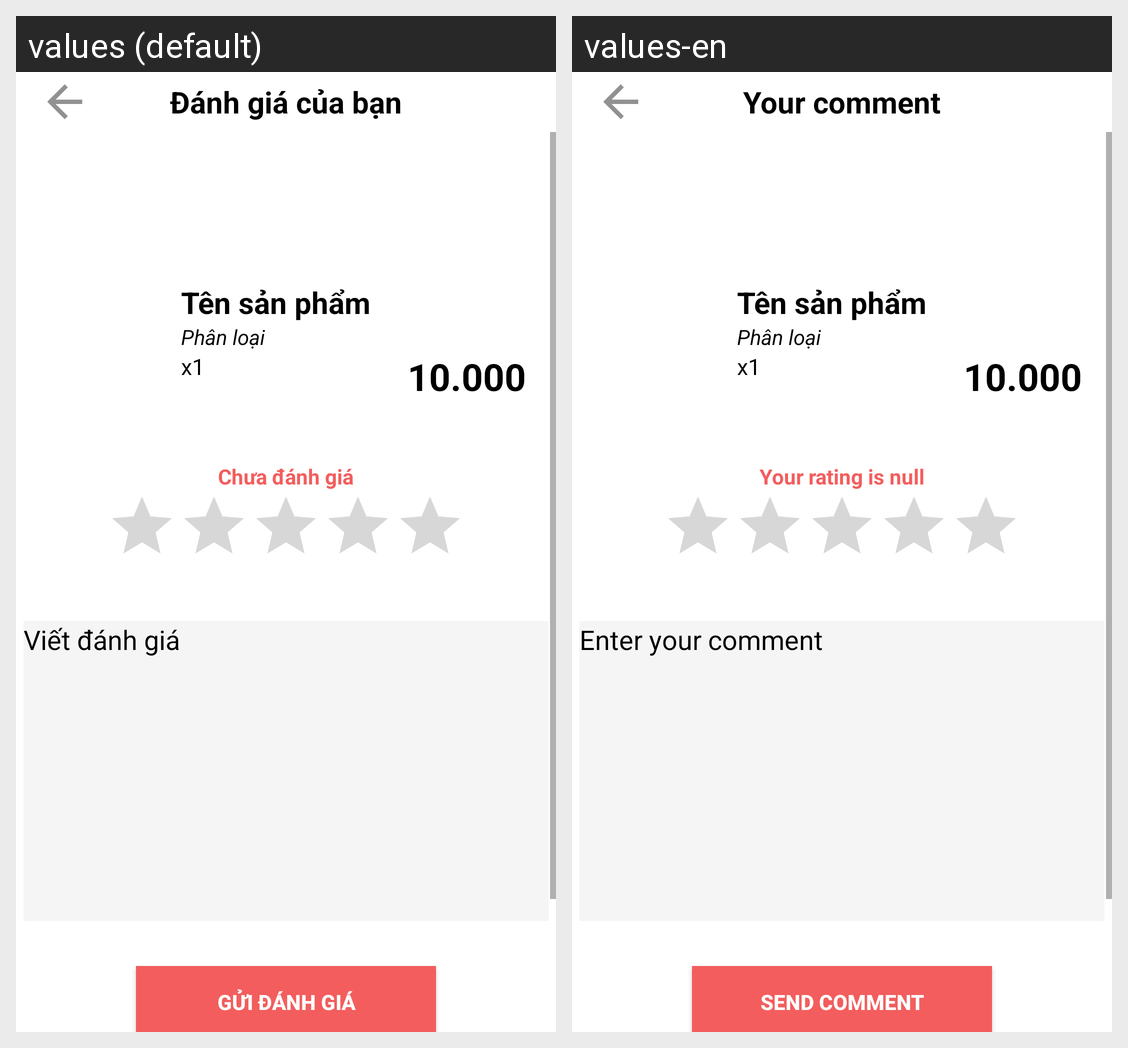

Strings drawn on this Android screen and how each of the app's shown locales translates them:
Android screen res/layout/fragment_rating_product.xml rendered under 2 locales, left to right: values (default), values-en. Device: Nexus 5 (rendered at 1080×1920; each locale shown at half size, 540×960, under a caption strip naming it); theme AppTheme.NoActionBar.
Strings drawn on this screen, with the default value and each locale's value (text and hints the layout hard-codes, and strings that could not be matched under every locale, appear in the picture but are not listed):

your_comment
  values: Đánh giá của bạn
  values-en: Your comment

rating_null
  values: Chưa đánh giá
  values-en: Your rating is null

enter_comment
  values: Viết đánh giá
  values-en: Enter your comment

send_comment
  values: Gửi đánh giá
  values-en: Send comment
